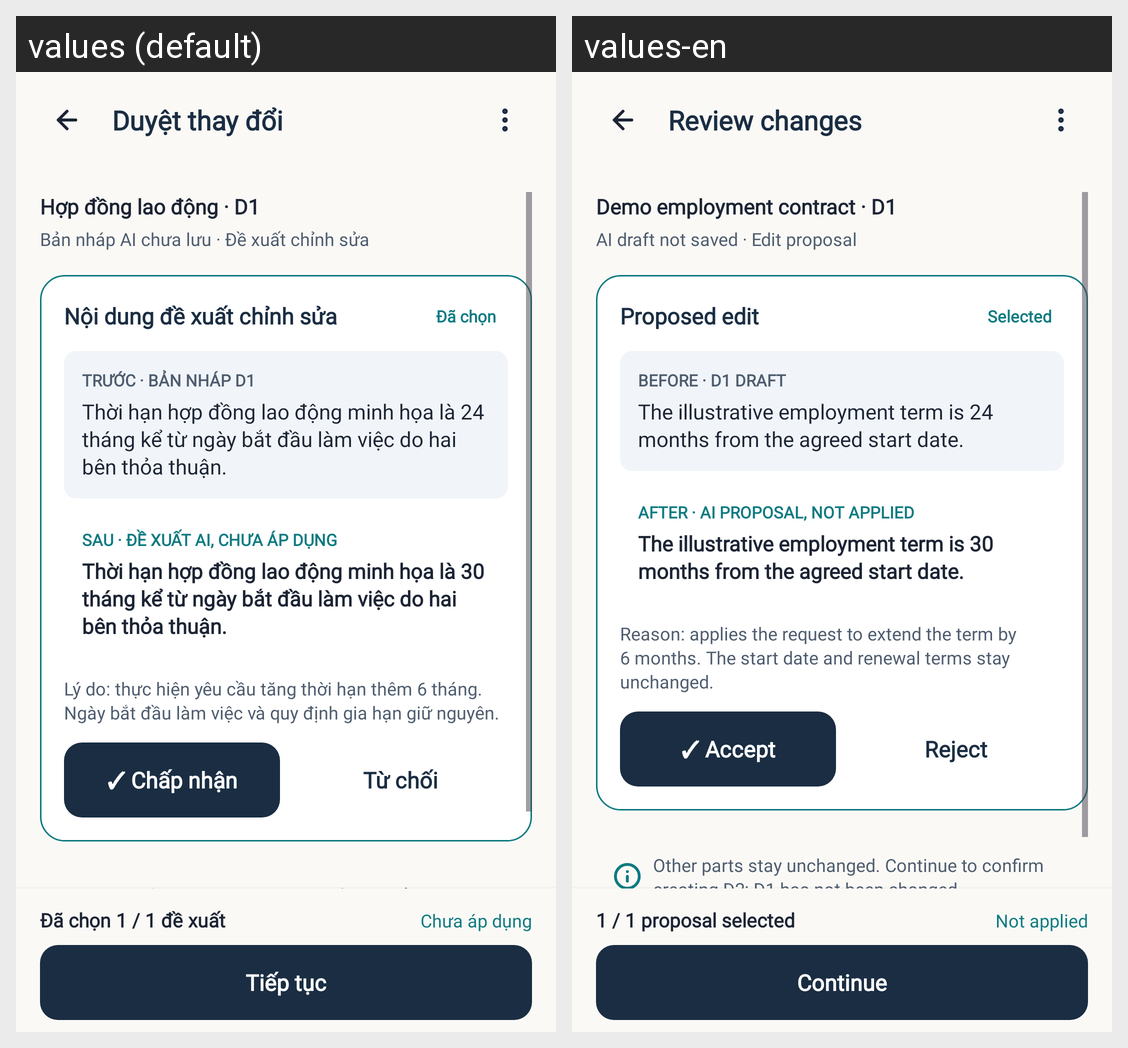

Here is an Android app screen in its default locale and in the app's own translations. Write out the translated-string differences for the strings that appear on this screen.
Android screen res/layout/activity_chatbot_draft_ai_review.xml rendered under 2 locales, left to right: values (default), values-en. Device: Nexus 5 (rendered at 1080×1920; each locale shown at half size, 540×960, under a caption strip naming it); theme Theme.LagalLens.
Strings drawn on this screen, with the default value and each locale's value (text and hints the layout hard-codes, and strings that could not be matched under every locale, appear in the picture but are not listed):

chatbot_draft_ai_review_title
  values: Duyệt thay đổi
  values-en: Review changes

chatbot_draft_ai_document_name
  values: Hợp đồng lao động · D1
  values-en: Demo employment contract · D1

chatbot_draft_ai_review_metadata
  values: Bản nháp AI chưa lưu · Đề xuất chỉnh sửa
  values-en: AI draft not saved · Edit proposal

chatbot_draft_ai_review_clause
  values: Nội dung đề xuất chỉnh sửa
  values-en: Proposed edit

chatbot_draft_ai_review_selected
  values: Đã chọn
  values-en: Selected

chatbot_draft_ai_review_before_label
  values: TRƯỚC · BẢN NHÁP D1
  values-en: BEFORE · D1 DRAFT

chatbot_draft_ai_review_before
  values: Thời hạn hợp đồng lao động minh họa là 24 tháng kể từ ngày bắt đầu làm việc do hai bên thỏa thuận.
  values-en: The illustrative employment term is 24 months from the agreed start date.

chatbot_draft_ai_review_after_label
  values: SAU · ĐỀ XUẤT AI, CHƯA ÁP DỤNG
  values-en: AFTER · AI PROPOSAL, NOT APPLIED

chatbot_draft_ai_review_after
  values: Thời hạn hợp đồng lao động minh họa là 30 tháng kể từ ngày bắt đầu làm việc do hai bên thỏa thuận.
  values-en: The illustrative employment term is 30 months from the agreed start date.

chatbot_draft_ai_review_reason
  values: Lý do: thực hiện yêu cầu tăng thời hạn thêm 6 tháng. Ngày bắt đầu làm việc và quy định gia hạn giữ nguyên.
  values-en: Reason: applies the request to extend the term by 6 months. The start date and renewal terms stay unchanged.

chatbot_draft_ai_review_accept_selected
  values: ✓ Chấp nhận
  values-en: ✓ Accept

chatbot_draft_ai_review_reject
  values: Từ chối
  values-en: Reject

chatbot_draft_ai_review_note_accepted
  values: Các phần khác giữ nguyên. Tiếp tục để xem xác nhận tạo D2; chưa áp dụng vào D1.
  values-en: Other parts stay unchanged. Continue to confirm creating D2; D1 has not been changed.

chatbot_draft_ai_review_count_accepted
  values: Đã chọn 1 / 1 đề xuất
  values-en: 1 / 1 proposal selected

chatbot_draft_ai_review_not_applied
  values: Chưa áp dụng
  values-en: Not applied

chatbot_draft_ai_review_continue
  values: Tiếp tục
  values-en: Continue
